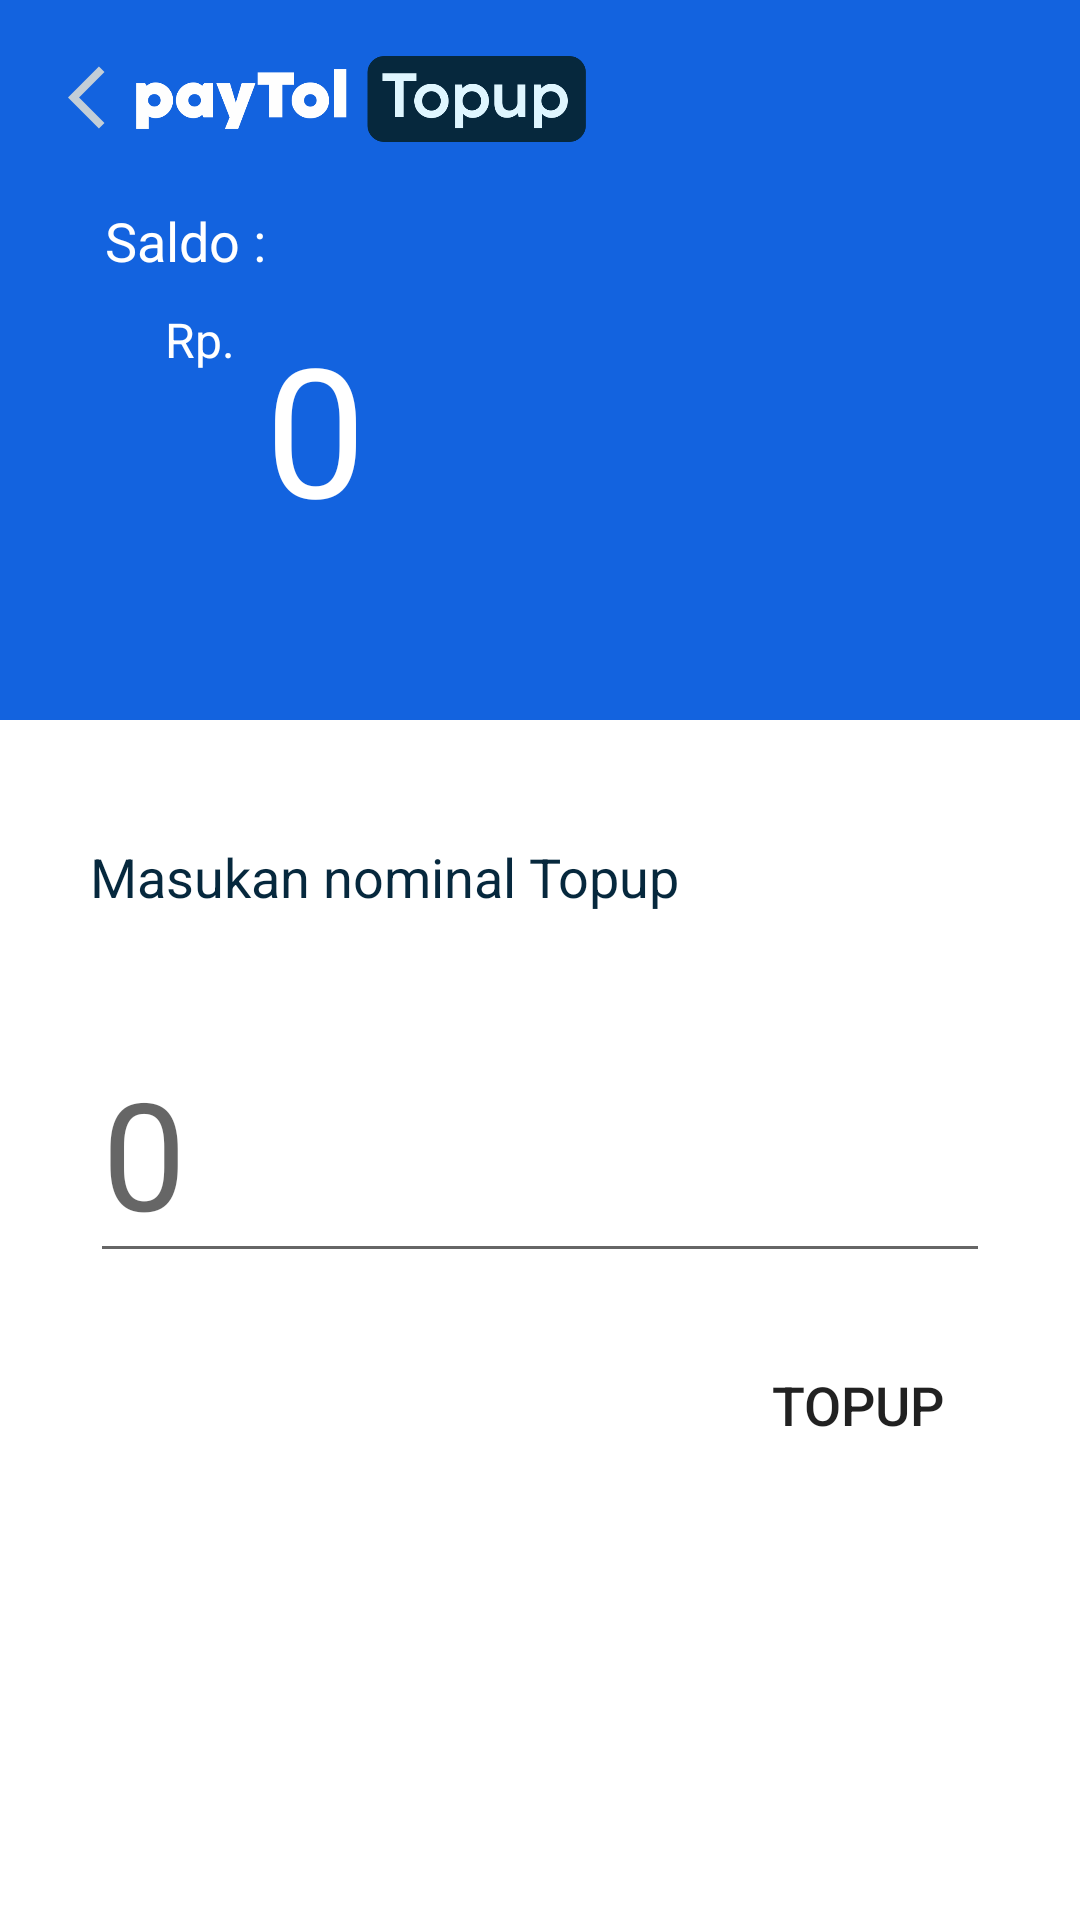

This screen was rendered from an Android layout file. Write that file and the resources it references.
<!-- AndroidManifest.xml: application theme Theme.PayTol -->
<!-- res/layout/activity_topup.xml -->
<?xml version="1.0" encoding="utf-8"?>
<LinearLayout xmlns:android="http://schemas.android.com/apk/res/android"
    xmlns:app="http://schemas.android.com/apk/res-auto"
    xmlns:tools="http://schemas.android.com/tools"
    android:layout_width="match_parent"
    android:layout_height="match_parent"
    android:orientation="vertical"
    tools:context=".TopupActivity">
    <LinearLayout
        android:layout_width="match_parent"
        android:layout_height="240dp"
        android:orientation="vertical"
        android:background="@color/theme_dark"
        android:padding="10dp">
        <LinearLayout
            android:layout_width="match_parent"
            android:layout_height="wrap_content"
            android:orientation="horizontal">
            <ImageView
                android:id="@+id/btnBack"
                android:foreground="?android:attr/selectableItemBackgroundBorderless"
                android:clickable="true"
                android:layout_width="wrap_content"
                android:layout_height="25dp"
                android:layout_marginTop="10dp"
                android:onClick="back"
                android:src="@drawable/logo_back"/>
            <ImageView
                android:layout_width="150dp"
                android:layout_height="30dp"
                android:layout_marginLeft="-15dp"
                android:src="@drawable/paytol_topup3"
                android:layout_marginTop="8dp"/>
        </LinearLayout>
        <TextView
            android:layout_width="wrap_content"
            android:layout_height="wrap_content"
            android:text="Saldo :"
            android:layout_marginLeft="25dp"
            android:layout_marginTop="20dp"
            android:textSize="18sp"
            android:textColor="@color/white"/>
        <LinearLayout
            android:layout_width="match_parent"
            android:layout_height="wrap_content"
            android:orientation="horizontal"
            android:padding="10dp">
            <TextView
                android:layout_width="wrap_content"
                android:layout_height="wrap_content"
                android:text="Rp."
                android:layout_marginLeft="35dp"
                android:textColor="@color/white"
                android:layout_gravity="start"
                android:textSize="16sp"/>
            <TextView
                android:id="@+id/textSaldo"
                android:layout_width="wrap_content"
                android:layout_height="wrap_content"
                android:layout_marginLeft="10dp"
                android:gravity="left"
                android:textColor="@color/white"
                android:text="0"
                android:textSize="60sp"/>


        </LinearLayout>
    </LinearLayout>
    <TextView
        android:layout_width="wrap_content"
        android:layout_height="wrap_content"
        android:text="Masukan nominal Topup"
        android:layout_marginLeft="30dp"
        android:layout_marginTop="40dp"
        android:textSize="18sp"
        android:textColor="@color/text"/>
    <EditText
        android:id="@+id/etTopup"
        android:layout_width="match_parent"
        android:layout_height="80dp"
        android:layout_marginLeft="30dp"
        android:layout_marginRight="30dp"
        android:layout_marginTop="40dp"
        android:textSize="50sp"
        android:hint="0"
        android:textColor="@color/text"
        android:inputType="number"/>
    <Button
        android:id="@+id/btnTopup"
        android:layout_width="wrap_content"
        android:layout_height="wrap_content"
        android:layout_gravity="right"
        android:layout_marginRight="30dp"
        android:text="Topup"
        android:textSize="18sp"
        android:foreground="?android:attr/selectableItemBackgroundBorderless"
        android:clickable="true"
        android:layout_marginTop="20dp"
        android:background="@drawable/btn_rounded"
        android:onClick="topup"
        />

</LinearLayout>
<!-- resources referenced by this layout -->
<resources>
  <color name="text">#06283D</color>
  <color name="theme_dark">#1363DF</color>
  <color name="white">#FFFFFFFF</color>
  <!-- drawable logo_back (drawable) -->
  <vector android:height="50dp" android:tint="#C3CED7"
      android:viewportHeight="24" android:viewportWidth="24"
      android:width="50dp" xmlns:android="http://schemas.android.com/apk/res/android">
      <path android:fillColor="@android:color/white" android:pathData="M11.67,3.87L9.9,2.1 0,12l9.9,9.9 1.77,-1.77L3.54,12z"/>
  </vector>
  <!-- drawable paytol_topup3: png bitmap (drawable, 23748 bytes) -->
  <style name="Theme.PayTol" parent="Theme.MaterialComponents.DayNight.NoActionBar">
          
          <item name="colorPrimary">@color/theme_dark</item>
          <item name="colorPrimaryVariant">@color/theme_light</item>
          <item name="colorOnPrimary">@color/white</item>
          
          <item name="colorSecondary">@color/theme_light</item>
          <item name="colorSecondaryVariant">@color/theme_bg  </item>
          <item name="colorOnSecondary">@color/theme_bg</item>
          
          <item name="android:statusBarColor" tools:targetApi="l">?attr/colorPrimary</item>
          
      </style>
  <color name="theme_light">#47B5FF</color>
  <color name="theme_bg">#DFF6FF</color>
</resources>
